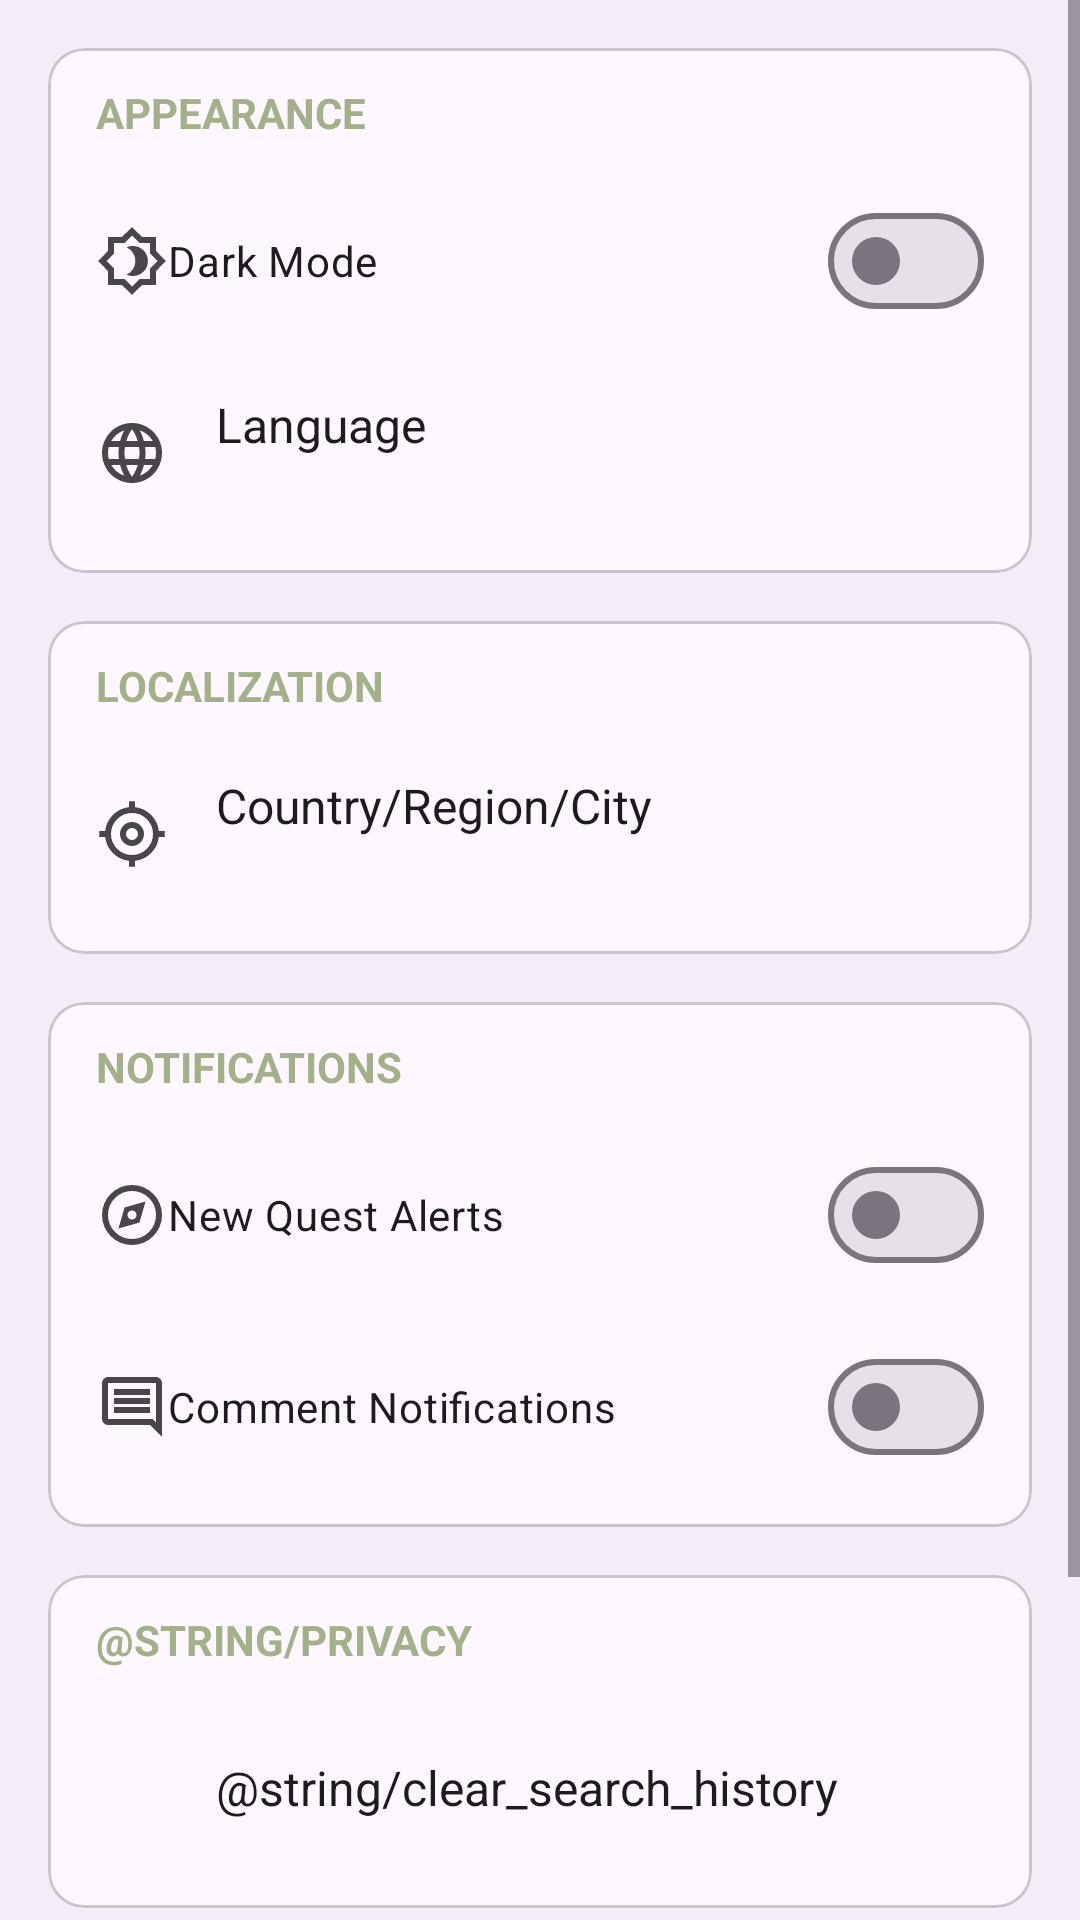

Write the Android layout XML for this screen, with the resource values it uses.
<!-- AndroidManifest.xml: application theme Theme.QuestMaster -->
<!-- res/layout/fragment_settings.xml -->
<?xml version="1.0" encoding="utf-8"?>
<ScrollView xmlns:android="http://schemas.android.com/apk/res/android"
    xmlns:tools="http://schemas.android.com/tools"
    android:layout_width="match_parent"
    android:layout_height="match_parent"
    android:background="?attr/colorSurfaceContainer"
    android:id="@+id/settingsFragment"
    tools:context=".ui.home.fragments.SettingsFragment">

    <LinearLayout
        android:layout_width="match_parent"
        android:layout_height="wrap_content"
        android:orientation="vertical"
        android:padding="16dp">

        
        <com.google.android.material.card.MaterialCardView
            android:layout_width="match_parent"
            android:layout_height="wrap_content">

            <LinearLayout
                android:layout_width="match_parent"
                android:layout_height="wrap_content"
                android:orientation="vertical"
                android:paddingBottom="8dp">

                <TextView
                    style="@style/SettingsSectionTitle"
                    android:layout_height="wrap_content"
                    android:layout_width="wrap_content"
                    android:text="@string/appearance" />

                <com.google.android.material.materialswitch.MaterialSwitch
                    android:id="@+id/switch_dark_mode"
                    style="@style/SettingsRow"
                    android:drawableStart="@drawable/ic_dark_mode"
                    android:text="@string/dark_mode" />

                <LinearLayout
                    android:id="@+id/setting_language"
                    style="@style/SettingsRow.Clickable">

                    <ImageView
                        style="@style/SettingsIcon"
                        android:src="@drawable/ic_language"
                        android:contentDescription="@string/language" />

                    <LinearLayout
                        android:layout_width="0dp"
                        android:layout_height="wrap_content"
                        android:layout_weight="1"
                        android:orientation="vertical">

                        <TextView
                            style="@style/SettingsItemText"
                            android:text="@string/language" />

                        <TextView
                            android:id="@+id/text_view_current_language"
                            style="@style/SettingsItemSubText"
                            tools:text="English" />
                    </LinearLayout>
                </LinearLayout>
            </LinearLayout>
        </com.google.android.material.card.MaterialCardView>

        
        <com.google.android.material.card.MaterialCardView
            android:layout_width="match_parent"
            android:layout_height="wrap_content"
            android:layout_marginTop="16dp">

            <LinearLayout
                android:layout_width="match_parent"
                android:layout_height="wrap_content"
                android:orientation="vertical"
                android:paddingBottom="8dp">

                <TextView
                    style="@style/SettingsSectionTitle"
                    android:layout_height="wrap_content"
                    android:layout_width="wrap_content"
                    android:text="@string/localization" />

                <LinearLayout
                    android:id="@+id/setting_location"
                    style="@style/SettingsRow.Clickable">

                    <ImageView
                        style="@style/SettingsIcon"
                        android:src="@drawable/ic_location"
                        android:contentDescription="@string/country_region_city" />

                    <LinearLayout
                        android:layout_width="0dp"
                        android:layout_height="wrap_content"
                        android:layout_weight="1"
                        android:orientation="vertical">

                        <TextView
                            style="@style/SettingsItemText"
                            android:text="@string/country_region_city" />

                        <TextView
                            android:id="@+id/text_view_current_location"
                            style="@style/SettingsItemSubText"
                            tools:text="United States, California" />
                    </LinearLayout>
                </LinearLayout>
            </LinearLayout>
        </com.google.android.material.card.MaterialCardView>

        
        <com.google.android.material.card.MaterialCardView
            android:layout_width="match_parent"
            android:layout_height="wrap_content"
            android:layout_marginTop="16dp">

            <LinearLayout
                android:layout_width="match_parent"
                android:layout_height="wrap_content"
                android:orientation="vertical"
                android:paddingBottom="8dp">

                <TextView
                    style="@style/SettingsSectionTitle"
                    android:layout_height="wrap_content"
                    android:layout_width="wrap_content"
                    android:text="@string/notifications" />

                <com.google.android.material.materialswitch.MaterialSwitch
                    android:id="@+id/switch_notifications_new_quests"
                    style="@style/SettingsRow"
                    android:drawableStart="@drawable/ic_explore"
                    android:text="@string/new_quest_alerts" />

                <com.google.android.material.materialswitch.MaterialSwitch
                    android:id="@+id/switch_notifications_comments"
                    style="@style/SettingsRow"
                    android:drawableStart="@drawable/ic_comment"
                    android:text="@string/comment_notifications" />
            </LinearLayout>
        </com.google.android.material.card.MaterialCardView>

        
        <com.google.android.material.card.MaterialCardView
            android:layout_width="match_parent"
            android:layout_height="wrap_content"
            android:layout_marginTop="16dp">

            <LinearLayout
                android:layout_width="match_parent"
                android:layout_height="wrap_content"
                android:orientation="vertical"
                android:paddingBottom="8dp">

                <TextView
                    style="@style/SettingsSectionTitle"
                    android:layout_width="wrap_content"
                    android:layout_height="wrap_content"
                    android:text="@string/privacy" />

                <LinearLayout
                    android:id="@+id/setting_clear_search_history"
                    style="@style/SettingsRow.Clickable">

                    <ImageView
                        style="@style/SettingsIcon"
                        android:src="@drawable/ic_history"
                        android:contentDescription="@string/clear_search_history" />

                    <TextView
                        style="@style/SettingsItemText"
                        android:text="@string/clear_search_history" />

                </LinearLayout>
            </LinearLayout>
        </com.google.android.material.card.MaterialCardView>

        
        <com.google.android.material.card.MaterialCardView
            android:layout_width="match_parent"
            android:layout_height="wrap_content"
            android:layout_marginTop="16dp">

            <LinearLayout
                android:layout_width="match_parent"
                android:layout_height="wrap_content"
                android:orientation="vertical"
                android:paddingBottom="8dp">

                <TextView
                    style="@style/SettingsSectionTitle"
                    android:layout_height="wrap_content"
                    android:layout_width="wrap_content"
                    android:text="@string/about" />

                <LinearLayout
                    android:id="@+id/setting_app_info"
                    style="@style/SettingsRow.Clickable">

                    <ImageView
                        style="@style/SettingsIcon"
                        android:src="@drawable/ic_info"
                        android:contentDescription="@string/app_info"/>

                    <LinearLayout
                        android:layout_width="0dp"
                        android:layout_height="wrap_content"
                        android:layout_weight="1"
                        android:orientation="vertical">

                        <TextView
                            style="@style/SettingsItemText"
                            android:text="@string/app_info" />

                        <TextView
                            android:id="@+id/text_view_app_version"
                            style="@style/SettingsItemSubText"
                            tools:text="Version 1.0.0" />
                    </LinearLayout>
                </LinearLayout>
            </LinearLayout>
        </com.google.android.material.card.MaterialCardView>
    </LinearLayout>
</ScrollView>
<!-- resources referenced by this layout -->
<resources>
  <!-- drawable ic_comment (drawable) -->
  <vector xmlns:android="http://schemas.android.com/apk/res/android"
      android:autoMirrored="true"
      android:height="24dp"
      android:tint="?attr/colorControlNormal"
      android:viewportHeight="960"
      android:viewportWidth="960"
      android:width="24dp">
        
      <path android:fillColor="@android:color/white"
          android:pathData="M240,560L720,560L720,480L240,480L240,560ZM240,440L720,440L720,360L240,360L240,440ZM240,320L720,320L720,240L240,240L240,320ZM880,880L720,720L160,720Q127,720 103.5,696.5Q80,673 80,640L80,160Q80,127 103.5,103.5Q127,80 160,80L800,80Q833,80 856.5,103.5Q880,127 880,160L880,880ZM160,640L754,640L800,685L800,160Q800,160 800,160Q800,160 800,160L160,160Q160,160 160,160Q160,160 160,160L160,640Q160,640 160,640Q160,640 160,640ZM160,640Q160,640 160,640Q160,640 160,640L160,160Q160,160 160,160Q160,160 160,160L160,160Q160,160 160,160Q160,160 160,160L160,640Z"/>
      
  </vector>
  <string name="about">About</string>
  <string name="app_info">App Info</string>
  <string name="appearance">Appearance</string>
  <string name="clear_search_history">Effacer l\'historique de recherche</string>
  <string name="comment_notifications">Comment Notifications</string>
  <string name="country_region_city">Country/Region/City</string>
  <string name="dark_mode">Dark Mode</string>
  <string name="language">Language</string>
  <string name="localization">Localization</string>
  <string name="new_quest_alerts">New Quest Alerts</string>
  <string name="notifications">Notifications</string>
  <string name="privacy">Confidentialité</string>
  <style name="SettingsIcon">
          <item name="android:layout_width">24dp</item>
          <item name="android:layout_height">24dp</item>
          <item name="android:layout_marginEnd">16dp</item>
      </style>
  <style name="SettingsItemSubText">
          <item name="android:layout_width">wrap_content</item>
          <item name="android:layout_height">wrap_content</item>
          <item name="android:textColor">?attr/colorOnSurfaceVariant</item>
          <item name="android:textSize">14sp</item>
      </style>
  <style name="SettingsItemText">
          <item name="android:layout_width">wrap_content</item>
          <item name="android:layout_height">wrap_content</item>
          <item name="android:textColor">?attr/colorOnSurface</item>
          <item name="android:textSize">16sp</item>
      </style>
  <style name="SettingsRow">
          <item name="android:layout_width">match_parent</item>
          <item name="android:layout_height">wrap_content</item>
          <item name="android:gravity">center_vertical</item>
          <item name="android:paddingStart">16dp</item>
          <item name="android:paddingEnd">16dp</item>
          <item name="android:minHeight">64dp</item>
          <item name="android:orientation">horizontal</item>
      </style>
  <style name="SettingsRow.Clickable">
          <item name="android:clickable">true</item>
          <item name="android:focusable">true</item>
          <item name="android:background">?attr/selectableItemBackground</item>
      </style>
  <style name="SettingsSectionTitle" parent="Widget.AppCompat.TextView">
          <item name="android:paddingStart">16dp</item>
          <item name="android:paddingEnd">16dp</item>
          <item name="android:paddingTop">12dp</item>
          <item name="android:paddingBottom">8dp</item>
          <item name="android:textColor">?attr/colorPrimary</item>
          <item name="android:textSize">14sp</item>
          <item name="android:textStyle">bold</item>
          <item name="android:textAllCaps">true</item>
      </style>
  <style name="Theme.QuestMaster" parent="Theme.Material3.DayNight.NoActionBar">
         <item name="colorPrimary">@color/l_palette</item>
      </style>
  <color name="l_palette">#a3b18a</color>
</resources>
